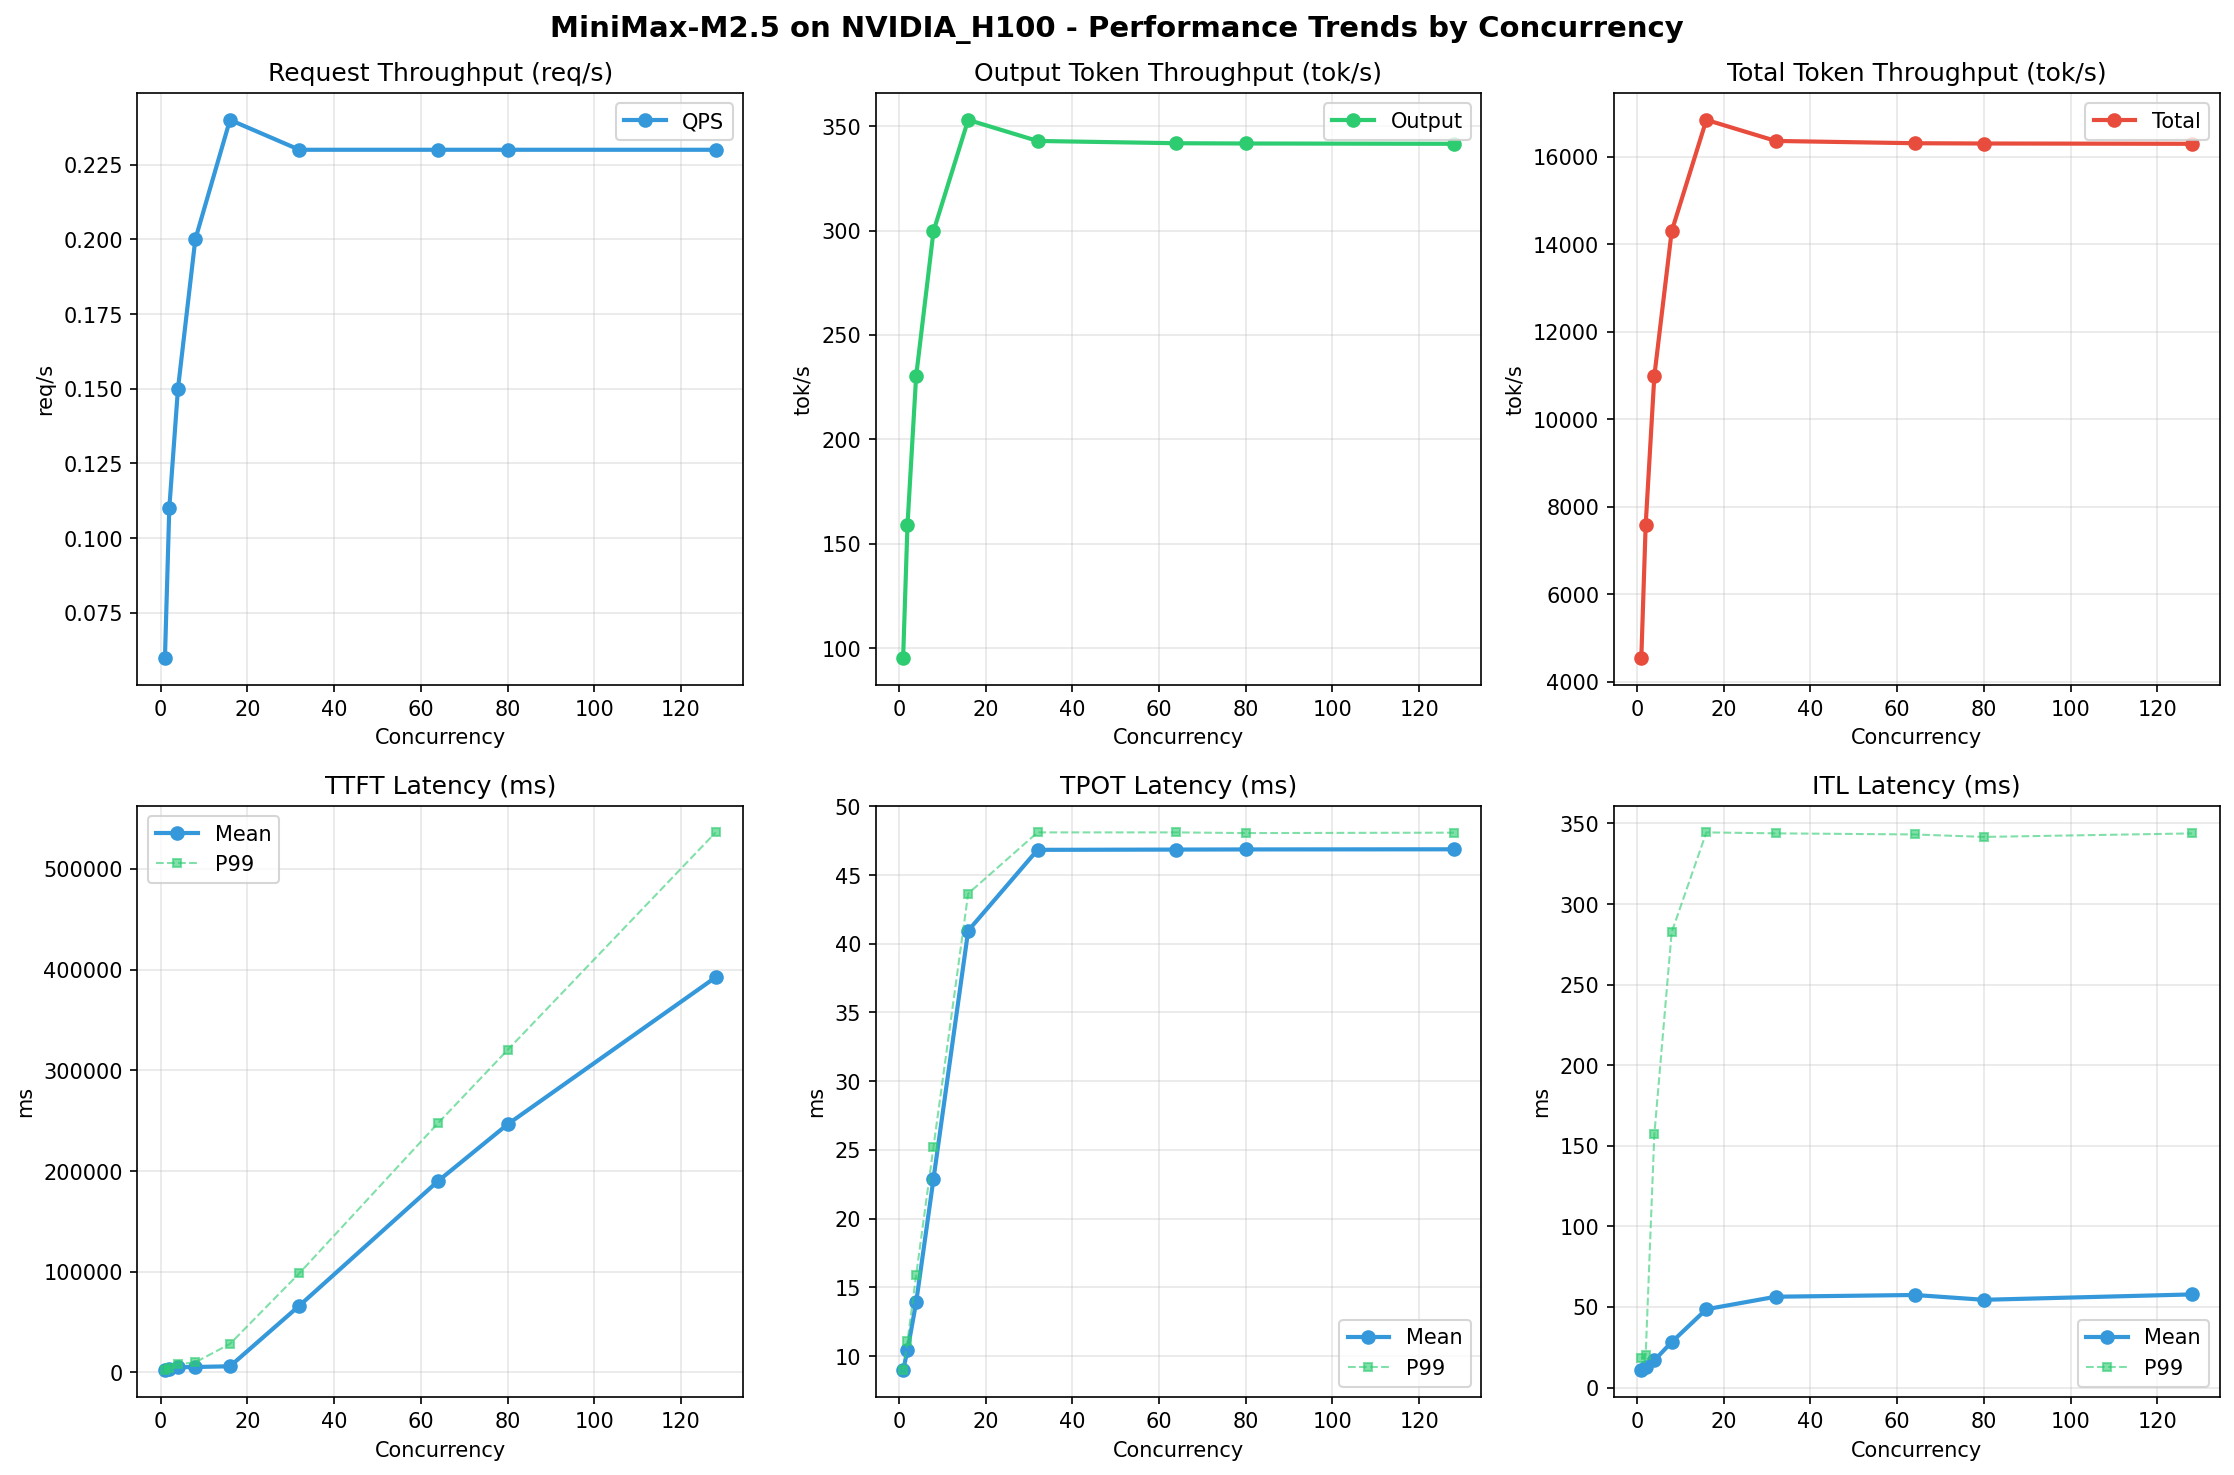

The file beside this chart, header and first rows:
Metric, 1, 2, 4, 8, 16, 32, 64, 80, 128
[[Serving Benchmark Result]], , , , , , , , , , , , , , , , 
Successful requests, 300, 300, 300, 300, 300, 300, 300, 300, 300
Failed requests, 0, 0, 0, 0, 0, 0, 0, 0, 0
Benchmark duration (s), 4717, 2832, 1954, 1502, 1275, 1312, 1316, 1317, 1317
Total input tokens, 21011700, 21011700, 21011700, 21011700, 21011700, 21011700, 21011700, 21011700, 21011700
Total generated tokens, 450000, 450000, 450000, 450000, 450000, 450000, 450000, 450000, 450000
Request throughput (req/s), 0.06, 0.11, 0.15, 0.20, 0.24, 0.23, 0.23, 0.23, 0.23
Output token throughput (tok/s), 95.39, 158.9, 230.3, 299.7, 353, 342.9, 341.9, 341.7, 341.6
Peak output token throughput (tok/s), 113, 206, 336, 504, 700, 655, 627, 665, 660
Peak concurrent requests, 2.00, 4.00, 8.00, 12.00, 18.00, 34.00, 65.00, 81.00, 129
Total token throughput (tok/s), 4549, 7577, 10984, 14293, 16837, 16356, 16304, 16297, 16291
[[Time to First Token]], , , , , , , , , , , , , , , , 
Mean TTFT (ms), 2265, 3259, 5199, 5446, 6148, 66344, 190118, 246314, 392383
Median TTFT (ms), 2271, 2492, 4769, 6441, 5941, 72322, 216059, 287939, 467565
P95 TTFT (ms), 2299, 4234, 8071, 7118, 6378, 74809, 217072, 288750, 504667
P99 TTFT (ms), 2313, 4240, 8098, 10054, 28386, 98527, 247650, 320131, 536236
[[Time per Output Token]], , , , , , , , , , , , , , , , 
Mean TPOT (ms), 8.98, 10.42, 13.91, 22.90, 40.95, 46.83, 46.85, 46.86, 46.87
Median TPOT (ms), 8.98, 10.38, 13.76, 22.40, 41.27, 47.79, 47.78, 47.79, 47.77
P95 TPOT (ms), 9.00, 11.07, 15.87, 25.08, 43.50, 48.00, 48.00, 47.99, 48.00
P99 TPOT (ms), 9.00, 11.08, 15.89, 25.22, 43.65, 48.10, 48.10, 48.05, 48.08
[[Inter-token Latency]], , , , , , , , , , , , , , , , 
Mean ITL (ms), 10.75, 12.47, 16.87, 28.18, 48.57, 56.34, 57.42, 54.43, 57.77
Median ITL (ms), 9.01, 9.83, 12.09, 15.99, 23.15, 28.08, 28.25, 28.22, 28.25
P95 ITL (ms), 18.04, 19.69, 24.19, 32.17, 240.1, 253.8, 256.1, 246.8, 256.3
P99 ITL (ms), 18.17, 19.92, 157.1, 282.5, 344.5, 343.9, 343.2, 341.6, 343.8
